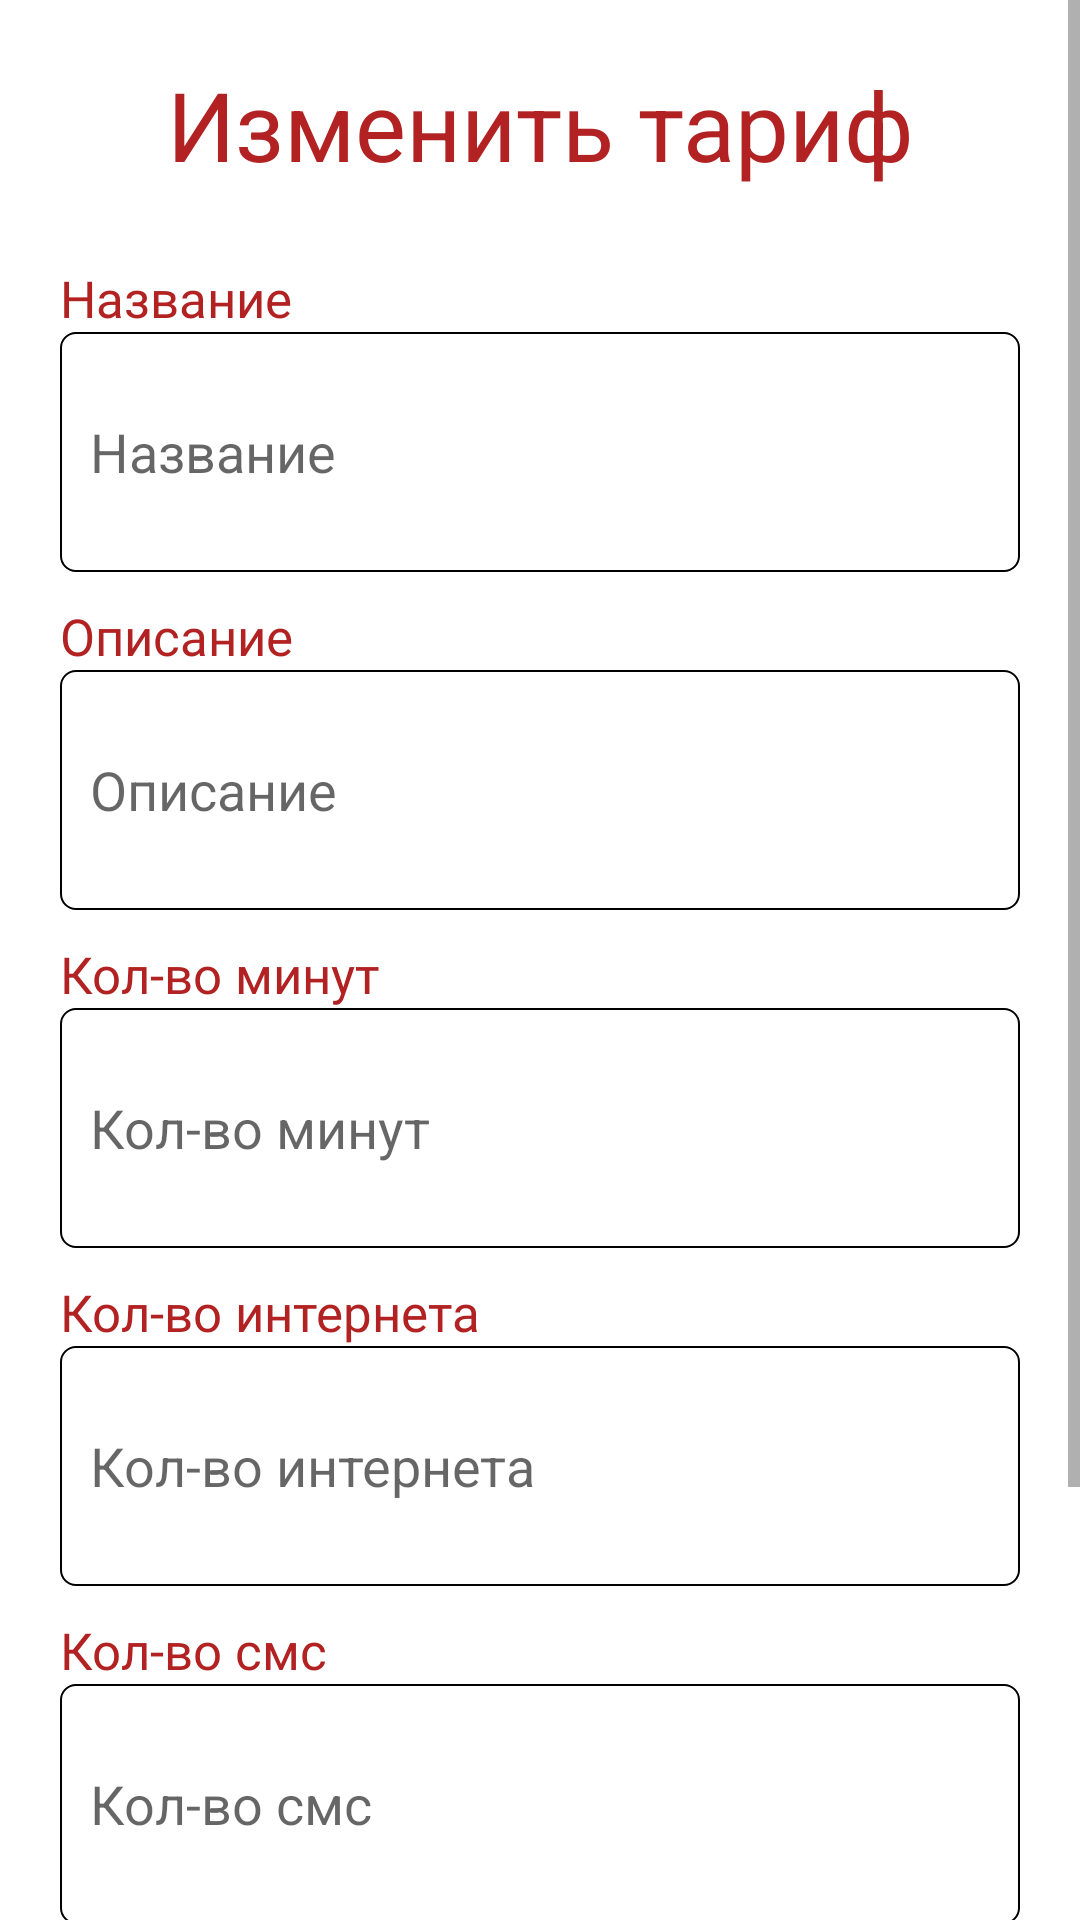

This screen was rendered from an Android layout file. Write that file and the resources it references.
<!-- AndroidManifest.xml: application theme Theme.SmartMobile -->
<!-- res/layout/activity_tariff_edit.xml -->
<?xml version="1.0" encoding="utf-8"?>
<androidx.constraintlayout.widget.ConstraintLayout xmlns:android="http://schemas.android.com/apk/res/android"
    xmlns:app="http://schemas.android.com/apk/res-auto"
    xmlns:tools="http://schemas.android.com/tools"
    android:layout_width="match_parent"
    android:layout_height="match_parent"
    tools:context=".activities.TariffEditActivity">


<ScrollView
    android:layout_width="match_parent"
    android:layout_height="match_parent">


    <LinearLayout
        android:layout_width="match_parent"
        android:layout_height="match_parent"
        android:orientation="vertical"
        android:padding="20dp"
        >
        <TextView

            android:textSize="32sp"
            android:textColor="@color/fireBrick"
            android:textAlignment="center"
            android:text="Изменить тариф"
            android:layout_width="match_parent"
            android:layout_height="wrap_content">
        </TextView>


        <TextView
            android:layout_marginTop="25dp"
            android:text="Название"
            android:fontFamily="@font/raleway_medium"
            android:textSize="17sp"
            android:textColor="@color/fireBrick"
            android:layout_width="wrap_content"
            android:layout_height="wrap_content">
        </TextView>
        <EditText
            android:id="@+id/name"
            android:background="@drawable/edit_text_background"
            android:layout_width="match_parent"
            android:hint="Название"
            android:padding="10dp"
            android:layout_height="80dp">

        </EditText>


        <TextView
            android:layout_marginTop="10dp"
            android:text="Описание"
            android:fontFamily="@font/raleway_medium"
            android:textSize="17sp"
            android:textColor="@color/fireBrick"
            android:layout_width="wrap_content"
            android:layout_height="wrap_content">
        </TextView>
        <EditText
            android:id="@+id/description"
            android:background="@drawable/edit_text_background"
            android:layout_width="match_parent"
            android:hint="Описание"
            android:padding="10dp"
            android:layout_height="80dp">

        </EditText>


        <TextView
            android:layout_marginTop="10dp"
            android:text="Кол-во минут"
            android:fontFamily="@font/raleway_medium"
            android:textSize="17sp"
            android:textColor="@color/fireBrick"
            android:layout_width="wrap_content"
            android:layout_height="wrap_content">
        </TextView>
        <EditText
            android:id="@+id/countMinutes"
            android:background="@drawable/edit_text_background"
            android:layout_width="match_parent"
            android:hint="Кол-во минут"
            android:inputType="number"
            android:padding="10dp"
            android:layout_height="80dp">

        </EditText>


        <TextView
            android:layout_marginTop="10dp"
            android:text="Кол-во интернета"
            android:fontFamily="@font/raleway_medium"
            android:textSize="17sp"
            android:textColor="@color/fireBrick"
            android:layout_width="wrap_content"
            android:layout_height="wrap_content">
        </TextView>
        <EditText
            android:id="@+id/packageInternet"
            android:background="@drawable/edit_text_background"
            android:layout_width="match_parent"
            android:hint="Кол-во интернета"
            android:padding="10dp"
            android:inputType="number"
            android:layout_height="80dp">

        </EditText>



        <TextView
            android:layout_marginTop="10dp"
            android:text="Кол-во смс"
            android:fontFamily="@font/raleway_medium"
            android:textSize="17sp"
            android:textColor="@color/fireBrick"
            android:layout_width="wrap_content"
            android:layout_height="wrap_content">
        </TextView>
        <EditText
            android:id="@+id/countSms"
            android:background="@drawable/edit_text_background"
            android:layout_width="match_parent"
            android:hint="Кол-во смс"
            android:padding="10dp"
            android:inputType="number"
            android:layout_height="80dp">

        </EditText>

        <androidx.appcompat.widget.AppCompatButton
            android:id="@+id/editButton"
            android:text="Изменить"
            android:inputType="number"
            android:layout_marginTop="40dp"
            android:textSize="16sp"
            android:layout_width="match_parent"
            android:layout_height="55dp"
            app:cornerRadius="5dp"
            android:fontFamily="@font/raleway_medium"
            android:textColor="@color/white"
            android:textAllCaps="false"
            android:background="@drawable/button_background"
            >

        </androidx.appcompat.widget.AppCompatButton>

        <androidx.appcompat.widget.AppCompatButton
            android:id="@+id/backButton"
            android:layout_marginTop="15dp"
            android:text="Назад"
            android:textSize="16sp"
            android:layout_width="match_parent"
            android:layout_height="55dp"
            app:cornerRadius="5dp"
            android:fontFamily="@font/raleway_medium"
            android:textColor="@color/white"
            android:textAllCaps="false"
            android:background="@drawable/button_background"
            >

        </androidx.appcompat.widget.AppCompatButton>


    </LinearLayout>
</ScrollView>
</androidx.constraintlayout.widget.ConstraintLayout>
<!-- resources referenced by this layout -->
<resources>
  <color name="fireBrick">#B22222</color>
  <color name="white">#FFFFFFFF</color>
  <!-- drawable button_background (drawable) -->
  <?xml version="1.0" encoding="utf-8"?>
  <shape xmlns:android="http://schemas.android.com/apk/res/android">
  
  
  
      <corners android:radius="5dp">
  
      </corners>
  
      <gradient
          android:startColor="@color/salmon"
          android:endColor="@color/crimson"
          android:angle="360"
          >
  
  
  
      </gradient>
  
  </shape>
  <!-- drawable edit_text_background (drawable) -->
  <?xml version="1.0" encoding="utf-8"?>
  <shape xmlns:android="http://schemas.android.com/apk/res/android">
      <stroke android:width="0.8dp"
          android:color="@color/black"
          >
  
      </stroke>
     <corners android:radius="5dp"/>
  
      <solid android:color="@color/white"></solid>
  </shape>
  <style name="Theme.SmartMobile" parent="Base.Theme.SmartMobile" />
  <color name="salmon">#FA8072</color>
  <color name="crimson">#DC143C</color>
  <color name="black">#FF000000</color>
  <style name="Base.Theme.SmartMobile" parent="Theme.MaterialComponents.Light.NoActionBar">
          <item name="colorPrimary">@color/fireBrick</item>
          <item name="android:statusBarColor">@color/fireBrick</item>
          <item name="colorControlHighlight">@color/fireBrick</item>
          <item name="colorSecondary">@color/fireBrick</item>
      </style>
</resources>
